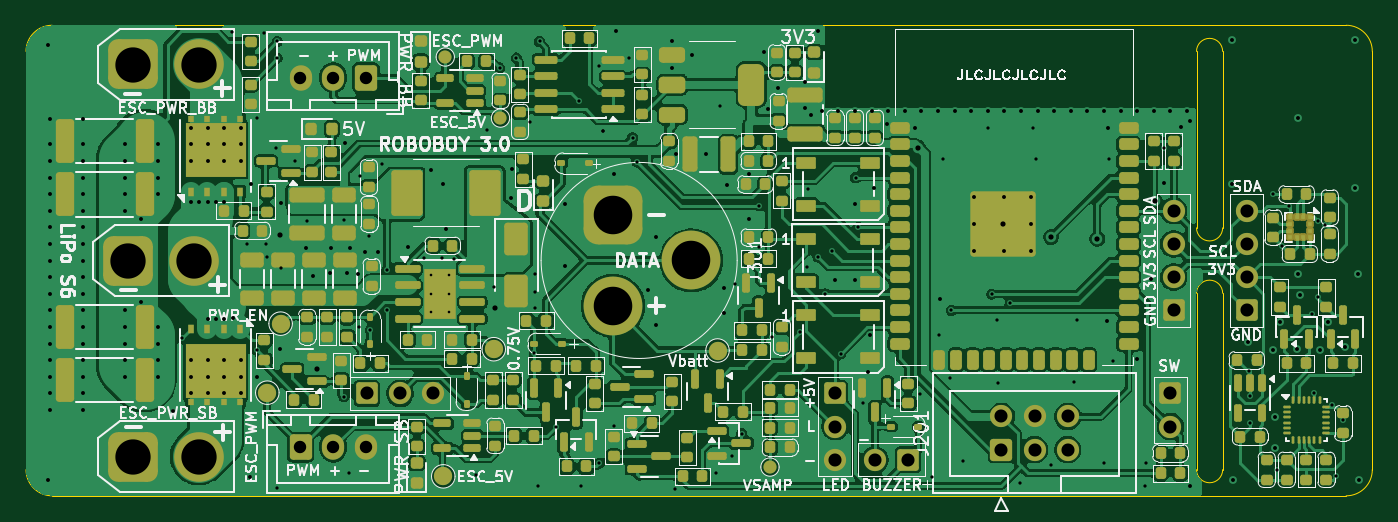
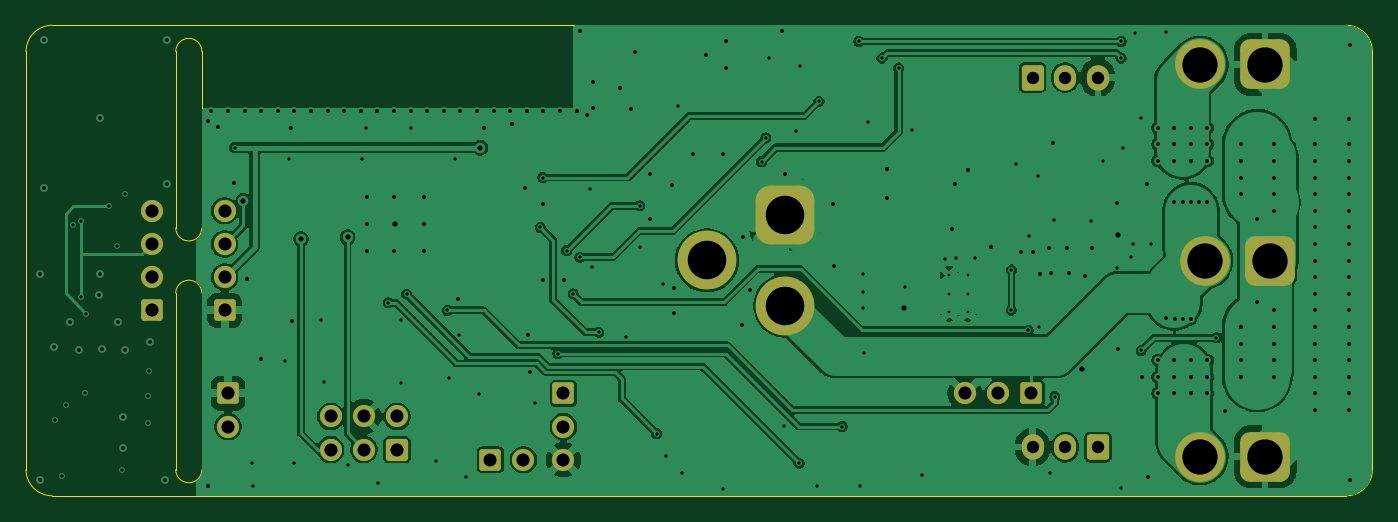
Circuit board: 11 layer files. Board 103.0 x 36.0 mm.
- bottom_copper: Robobuoy-Sub-v3_0-CuBottom.gbr (130150 bytes)
- inner_copper: Robobuoy-Sub-v3_0-CuIn1.gbr (152640 bytes)
- inner_copper: Robobuoy-Sub-v3_0-CuIn2.gbr (167084 bytes)
- top_copper: Robobuoy-Sub-v3_0-CuTop.gbr (309999 bytes)
- outline: Robobuoy-Sub-v3_0-EdgeCuts.gbr (1486 bytes)
- bottom_mask: Robobuoy-Sub-v3_0-MaskBottom.gbr (3366 bytes)
- top_mask: Robobuoy-Sub-v3_0-MaskTop.gbr (21103 bytes)
- drill: Robobuoy-Sub-v3_0-NPTH.drl (265 bytes)
- drill: Robobuoy-Sub-v3_0-PTH.drl (6572 bytes)
- bottom_silk: Robobuoy-Sub-v3_0-SilkBottom.gbr (3376 bytes)
- top_silk: Robobuoy-Sub-v3_0-SilkTop.gbr (155368 bytes)

=== bottom_copper: Robobuoy-Sub-v3_0-CuBottom.gbr (130150 bytes, source omitted) ===
=== inner_copper: Robobuoy-Sub-v3_0-CuIn1.gbr (152640 bytes, source omitted) ===
=== inner_copper: Robobuoy-Sub-v3_0-CuIn2.gbr (167084 bytes, source omitted) ===
=== top_copper: Robobuoy-Sub-v3_0-CuTop.gbr (309999 bytes, source omitted) ===
=== outline: Robobuoy-Sub-v3_0-EdgeCuts.gbr ===
%TF.GenerationSoftware,KiCad,Pcbnew,9.0.5*%
%TF.CreationDate,2025-11-15T15:40:49+01:00*%
%TF.ProjectId,Robobuoy-Sub-v3_0,526f626f-6275-46f7-992d-5375622d7633,rev?*%
%TF.SameCoordinates,Original*%
%TF.FileFunction,Profile,NP*%
%FSLAX46Y46*%
G04 Gerber Fmt 4.6, Leading zero omitted, Abs format (unit mm)*
G04 Created by KiCad (PCBNEW 9.0.5) date 2025-11-15 15:40:49*
%MOMM*%
%LPD*%
G01*
G04 APERTURE LIST*
%TA.AperFunction,Profile*%
%ADD10C,0.100000*%
%TD*%
G04 APERTURE END LIST*
D10*
X108450000Y-34000000D02*
X108450000Y-47500000D01*
X18900000Y-68000000D02*
G75*
G02*
X16900000Y-66000000I0J2000000D01*
G01*
X117900000Y-32000000D02*
G75*
G02*
X119900000Y-34000000I0J-2000000D01*
G01*
X16900000Y-34000000D02*
G75*
G02*
X18900000Y-32000000I2000000J0D01*
G01*
X119900000Y-66000000D02*
G75*
G02*
X117900000Y-68000000I-2000000J0D01*
G01*
X117900000Y-68000000D02*
X18900000Y-68000000D01*
X16900000Y-66000000D02*
X16900000Y-34000000D01*
X106450000Y-52500000D02*
X106450000Y-66000000D01*
X106450000Y-34000000D02*
G75*
G02*
X108450000Y-34000000I1000000J0D01*
G01*
X108450000Y-47500000D02*
G75*
G02*
X106450000Y-47500000I-1000000J0D01*
G01*
X106450000Y-34000000D02*
X106450000Y-47500000D01*
X18900000Y-32000000D02*
X117900000Y-32000000D01*
X108450000Y-52500000D02*
X108450000Y-66000000D01*
X106450000Y-52500000D02*
G75*
G02*
X108450000Y-52500000I1000000J0D01*
G01*
X108450000Y-66000000D02*
G75*
G02*
X106450000Y-66000000I-1000000J0D01*
G01*
X119900000Y-34000000D02*
X119900000Y-66000000D01*
M02*

=== bottom_mask: Robobuoy-Sub-v3_0-MaskBottom.gbr (3366 bytes, source withheld) ===
=== top_mask: Robobuoy-Sub-v3_0-MaskTop.gbr (21103 bytes, source omitted) ===
=== drill: Robobuoy-Sub-v3_0-NPTH.drl ===
M48
; DRILL file {KiCad 9.0.5} date 2025-11-15T15:40:49+0100
; FORMAT={-:-/ absolute / inch / decimal}
; #@! TF.CreationDate,2025-11-15T15:40:49+01:00
; #@! TF.GenerationSoftware,Kicad,Pcbnew,9.0.5
; #@! TF.FileFunction,NonPlated,1,4,NPTH
FMAT,2
INCH
%
G90
G05
M30

=== drill: Robobuoy-Sub-v3_0-PTH.drl (6572 bytes, source omitted) ===
=== bottom_silk: Robobuoy-Sub-v3_0-SilkBottom.gbr (3376 bytes, source withheld) ===
=== top_silk: Robobuoy-Sub-v3_0-SilkTop.gbr (155368 bytes, source omitted) ===
